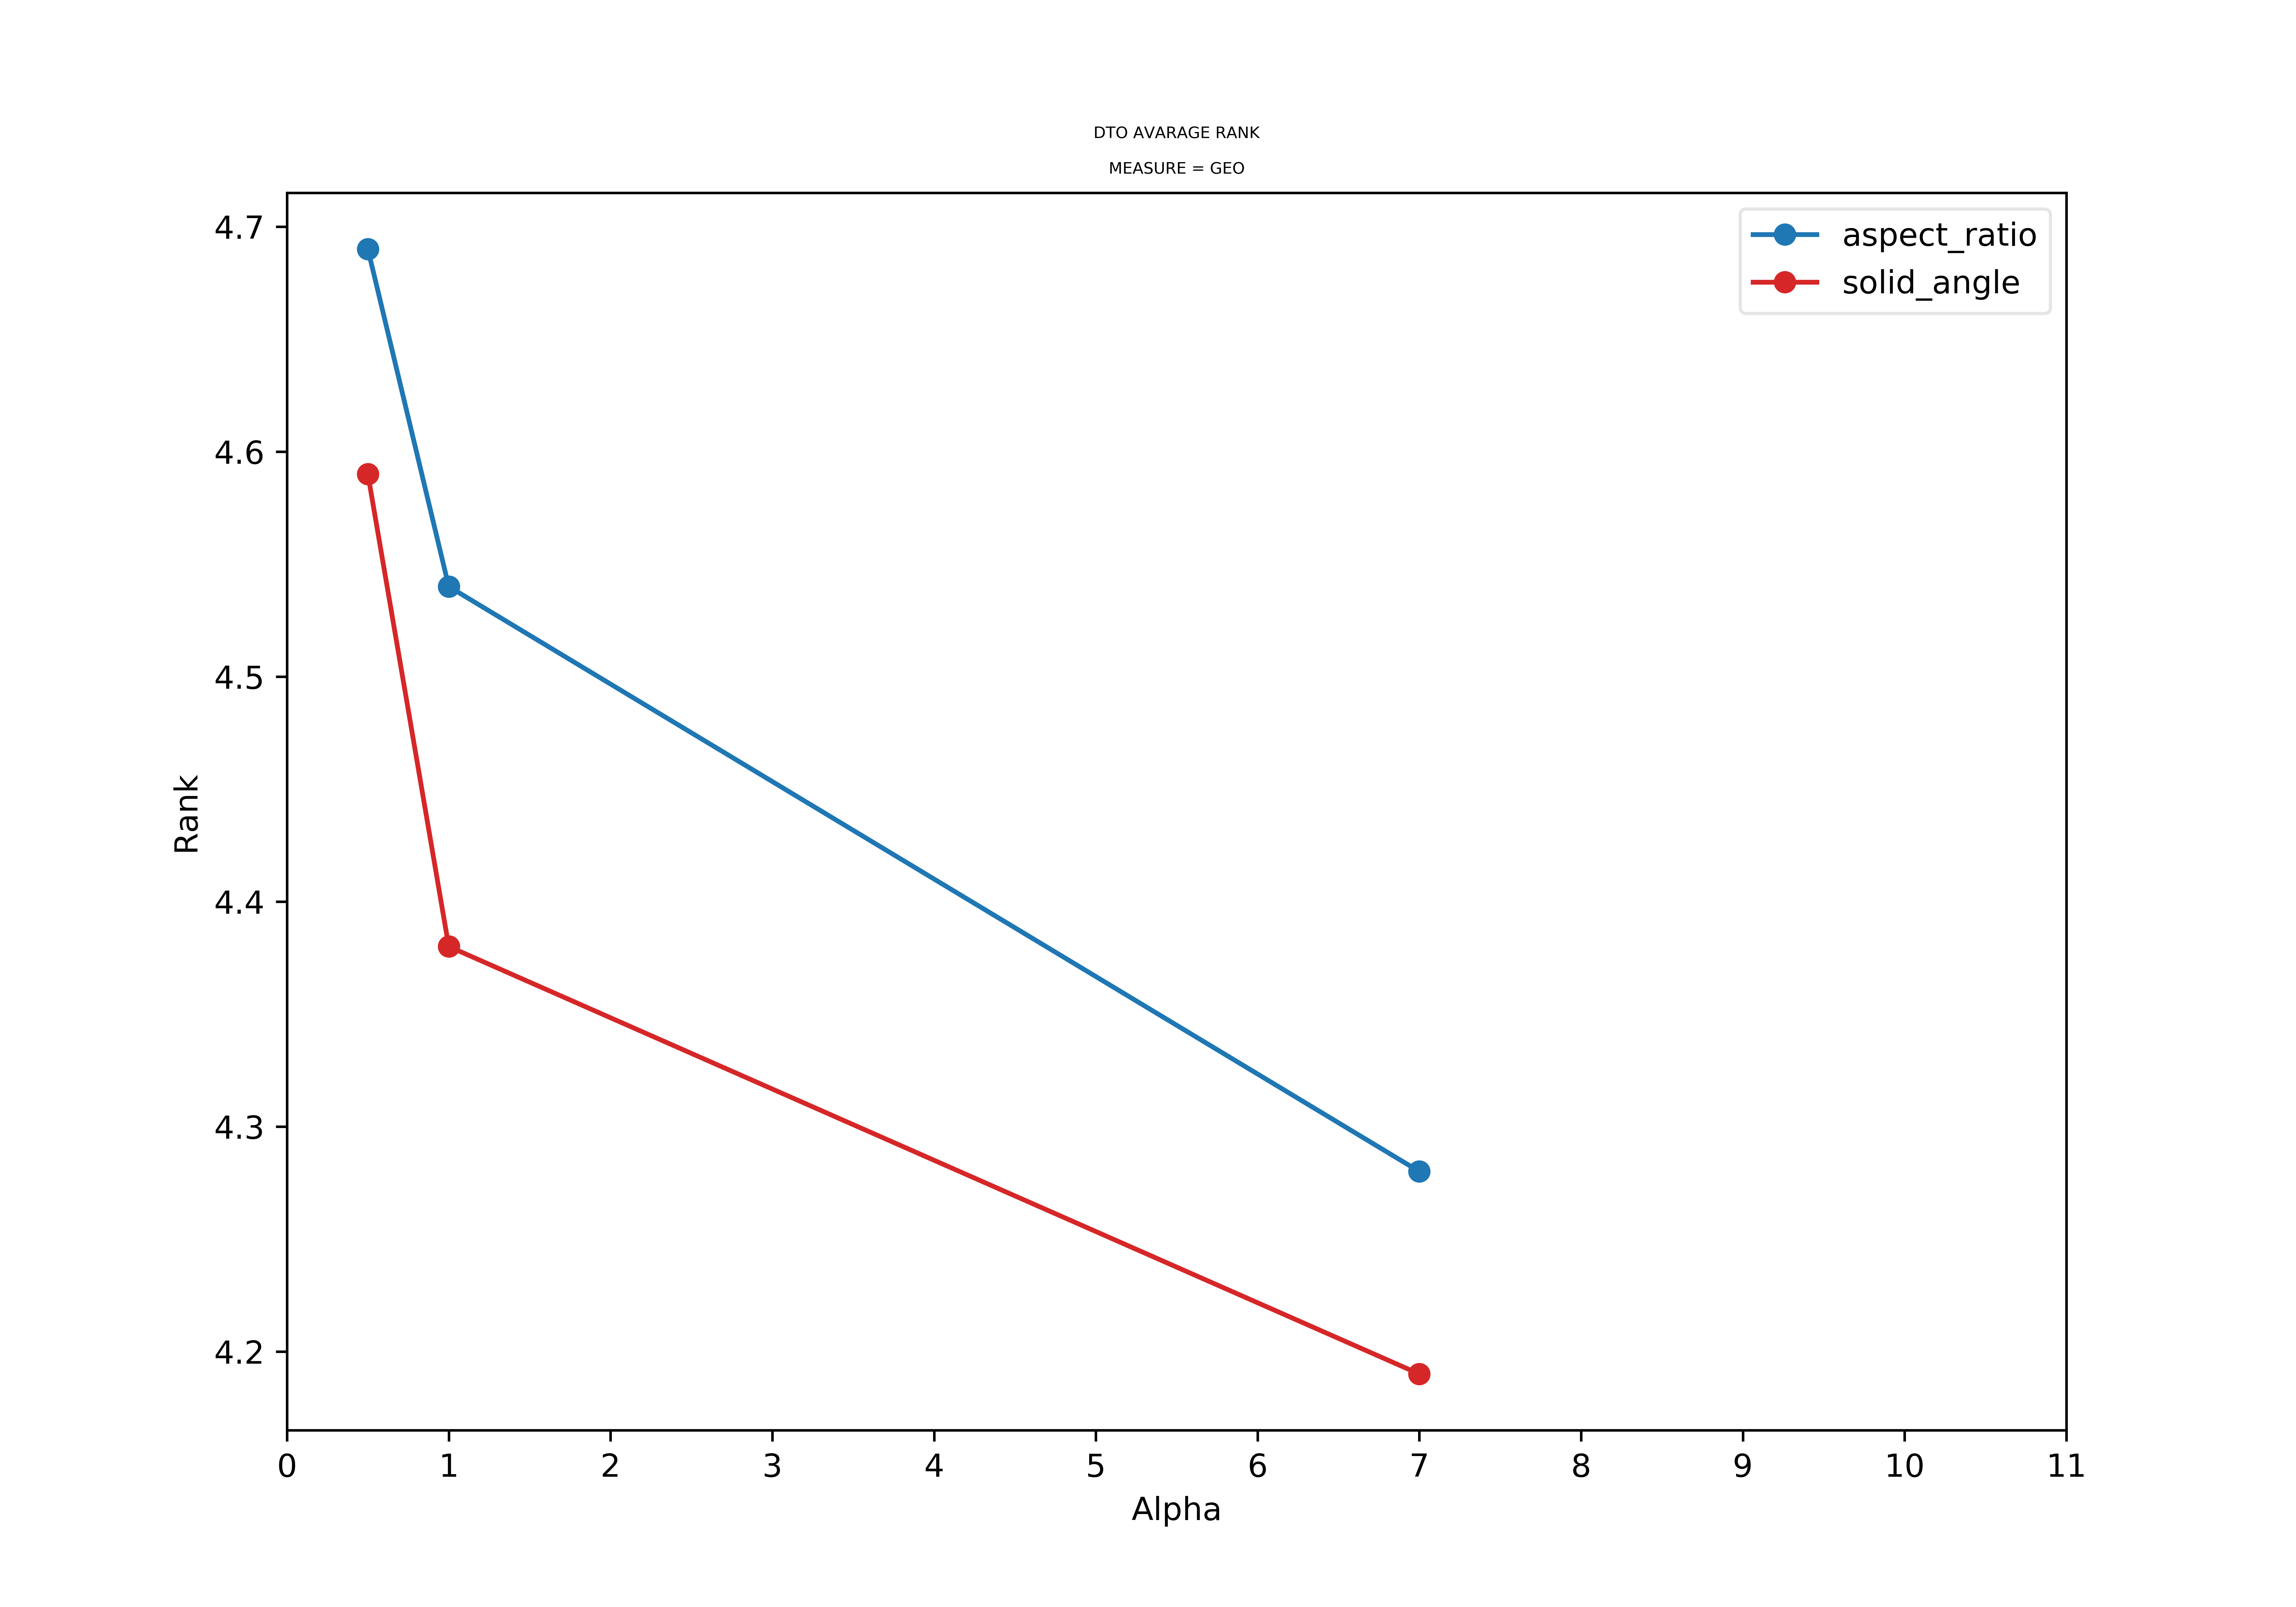

Values plotted in this chart, from the file beside it:
alphas, aspect_ratio_GEO, solid_angle_GEO, aspect_ratio_IBA, solid_angle_IBA
0.5, 4.69, 4.59, 4.72, 4.78
1.0, 4.54, 4.38, 4.52, 4.41
7.0, 4.28, 4.19, 4.38, 4.22
